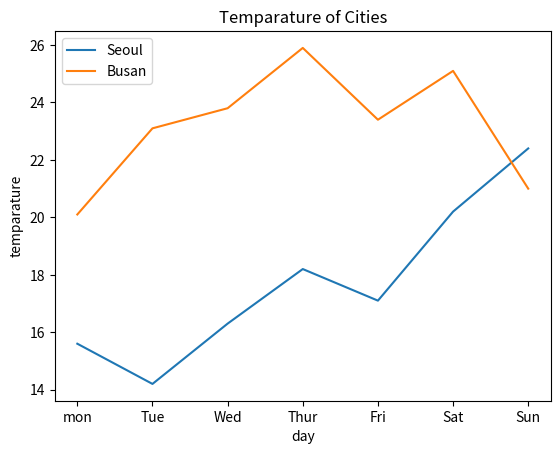

The matplotlib source for this figure:
import matplotlib.pyplot as plt
X = ["mon", "Tue", "Wed", "Thur", "Fri", "Sat", "Sun"]
Y1 = [15.6, 14.2, 16.3, 18.2, 17.1, 20.2, 22.4]
Y2 = [20.1, 23.1, 23.8, 25.9, 23.4, 25.1, 21]

plt.plot(X, Y1, label="Seoul")
plt.plot(X, Y2, label="Busan")
plt.xlabel("day")
plt.ylabel("temparature")
plt.legend(loc="upper left")
plt.title("Temparature of Cities")
plt.show()